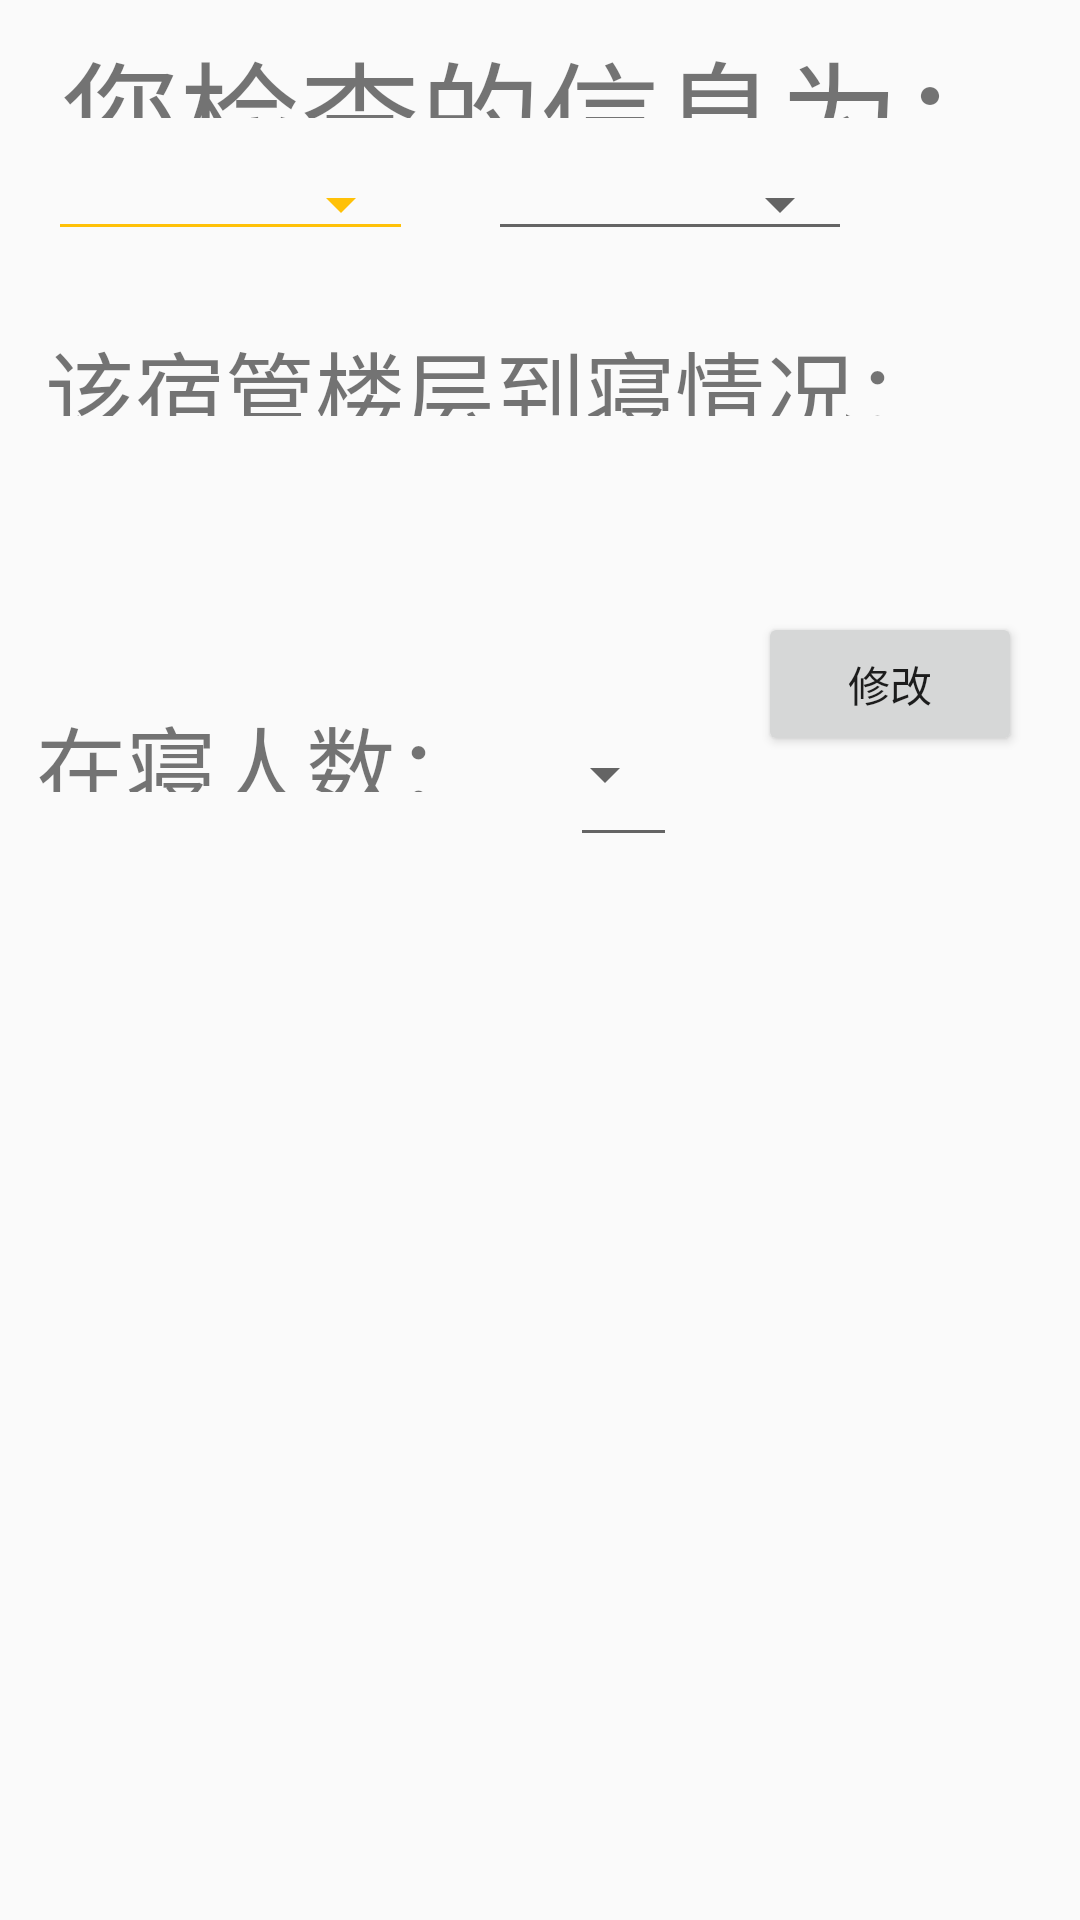

This screen was rendered from an Android layout file. Write that file and the resources it references.
<!-- AndroidManifest.xml: application theme Theme.AppCompat.Light.NoActionBar -->
<!-- res/layout/headmaster.xml -->
<?xml version="1.0" encoding="utf-8"?>
<androidx.constraintlayout.widget.ConstraintLayout xmlns:android="http://schemas.android.com/apk/res/android"
    xmlns:app="http://schemas.android.com/apk/res-auto"
    xmlns:tools="http://schemas.android.com/tools"
    android:layout_width="match_parent"
    android:layout_height="match_parent"
    tools:context=".dormheadmaster">
    <TextView
        android:id="@+id/textView3"
        android:layout_width="0dp"
        android:layout_height="0dp"
        android:layout_marginStart="20dp"
        android:layout_marginTop="8dp"
        android:layout_marginEnd="20dp"
        android:layout_marginBottom="13dp"
        android:text="您检查的信息为："
        android:textSize="40dp"
        app:layout_constraintBottom_toTopOf="@+id/spinner"
        app:layout_constraintEnd_toEndOf="parent"
        app:layout_constraintStart_toStartOf="parent"
        app:layout_constraintTop_toTopOf="parent" />

    <Spinner
        android:id="@+id/spinner"
        style="@style/Base.Widget.AppCompat.Spinner.Underlined"
        android:layout_width="0dp"
        android:layout_height="0dp"
        android:layout_marginStart="16dp"
        android:layout_marginEnd="25dp"
        android:layout_marginBottom="24dp"
        android:theme="@style/ThemeSpinner"
        app:layout_constraintBottom_toTopOf="@+id/textView4"
        app:layout_constraintEnd_toStartOf="@+id/spinner2"
        app:layout_constraintStart_toStartOf="parent"
        app:layout_constraintTop_toBottomOf="@+id/textView3" />

    <Spinner
        android:id="@+id/spinner2"
        style="@style/Base.Widget.AppCompat.Spinner.Underlined"
        android:layout_width="0dp"
        android:layout_height="0dp"
        android:layout_marginEnd="76dp"
        app:layout_constraintBottom_toBottomOf="@+id/spinner"
        app:layout_constraintEnd_toEndOf="parent"
        app:layout_constraintStart_toEndOf="@+id/spinner"
        app:layout_constraintTop_toTopOf="@+id/spinner" />

    <TextView
        android:id="@+id/textView4"
        android:layout_width="356dp"
        android:layout_height="0dp"
        android:layout_marginStart="15dp"
        android:layout_marginBottom="94dp"
        android:text="该宿管楼层到寝情况："
        android:textSize="30dp"
        app:layout_constraintBottom_toTopOf="@+id/textView8"
        app:layout_constraintStart_toStartOf="parent"
        app:layout_constraintTop_toBottomOf="@+id/spinner" />

    <Spinner
        android:id="@+id/spinner3"
        style="@style/Base.Widget.AppCompat.Spinner.Underlined"
        android:layout_width="0dp"
        android:layout_height="55dp"
        android:layout_marginStart="190dp"
        android:layout_marginTop="92dp"
        android:layout_marginEnd="27dp"
        app:layout_constraintEnd_toStartOf="@+id/button4"
        app:layout_constraintHorizontal_bias="0.0"
        app:layout_constraintStart_toStartOf="parent"
        app:layout_constraintTop_toBottomOf="@+id/textView4" />

    <TextView
        android:id="@+id/textView8"
        android:layout_width="169dp"
        android:layout_height="0dp"
        android:layout_marginStart="12dp"
        android:layout_marginBottom="376dp"
        android:text="在寝人数："
        android:textSize="30dp"
        app:layout_constraintBottom_toBottomOf="parent"
        app:layout_constraintStart_toStartOf="parent"
        app:layout_constraintTop_toBottomOf="@+id/textView4" />

    <Button
        android:id="@+id/button4"
        android:layout_width="wrap_content"
        android:layout_height="wrap_content"
        android:layout_marginStart="303dp"
        android:layout_marginEnd="20dp"
        android:layout_marginBottom="388dp"
        android:text="修改"
        app:layout_constraintBottom_toBottomOf="parent"
        app:layout_constraintEnd_toEndOf="parent"
        app:layout_constraintHorizontal_bias="0.99"
        app:layout_constraintStart_toEndOf="@+id/spinner3"
        app:layout_constraintStart_toStartOf="parent" />

</androidx.constraintlayout.widget.ConstraintLayout>
<!-- resources referenced by this layout -->
<resources>
  <style name="ThemeSpinner">
          
          <item name="colorAccent">#ffa000</item>
          
          <item name="colorControlNormal">#ffc107</item>
      </style>
</resources>
